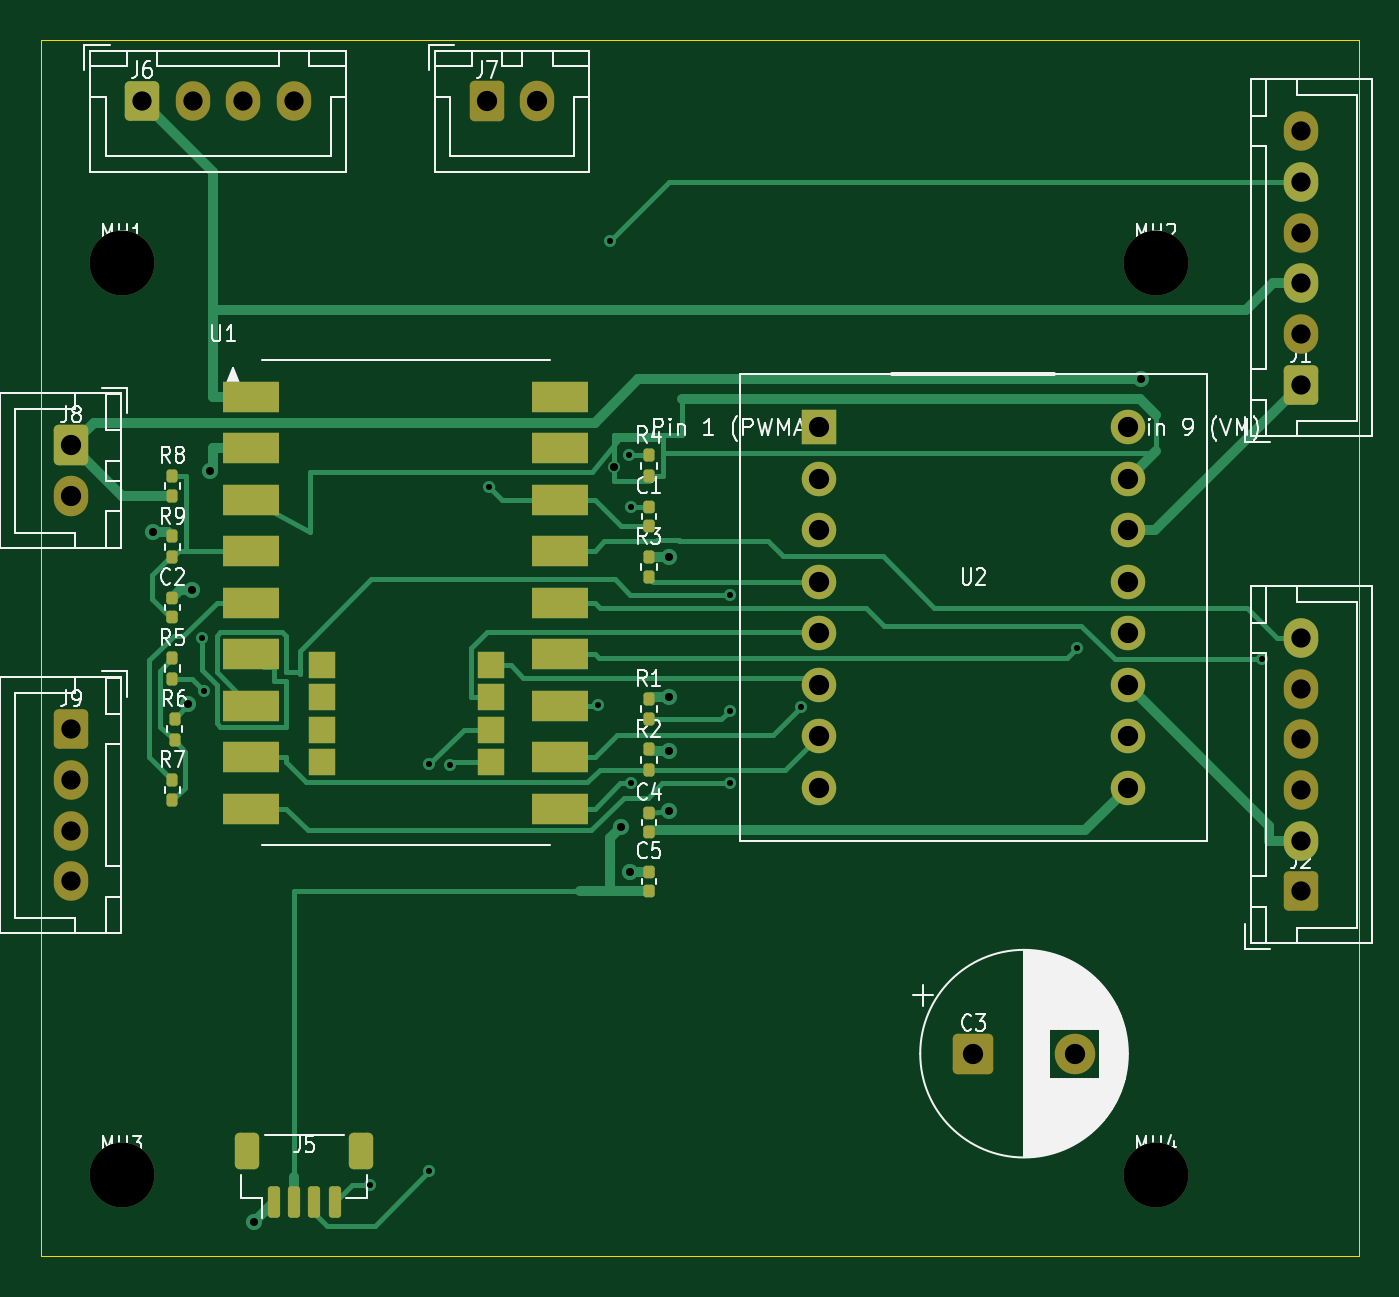
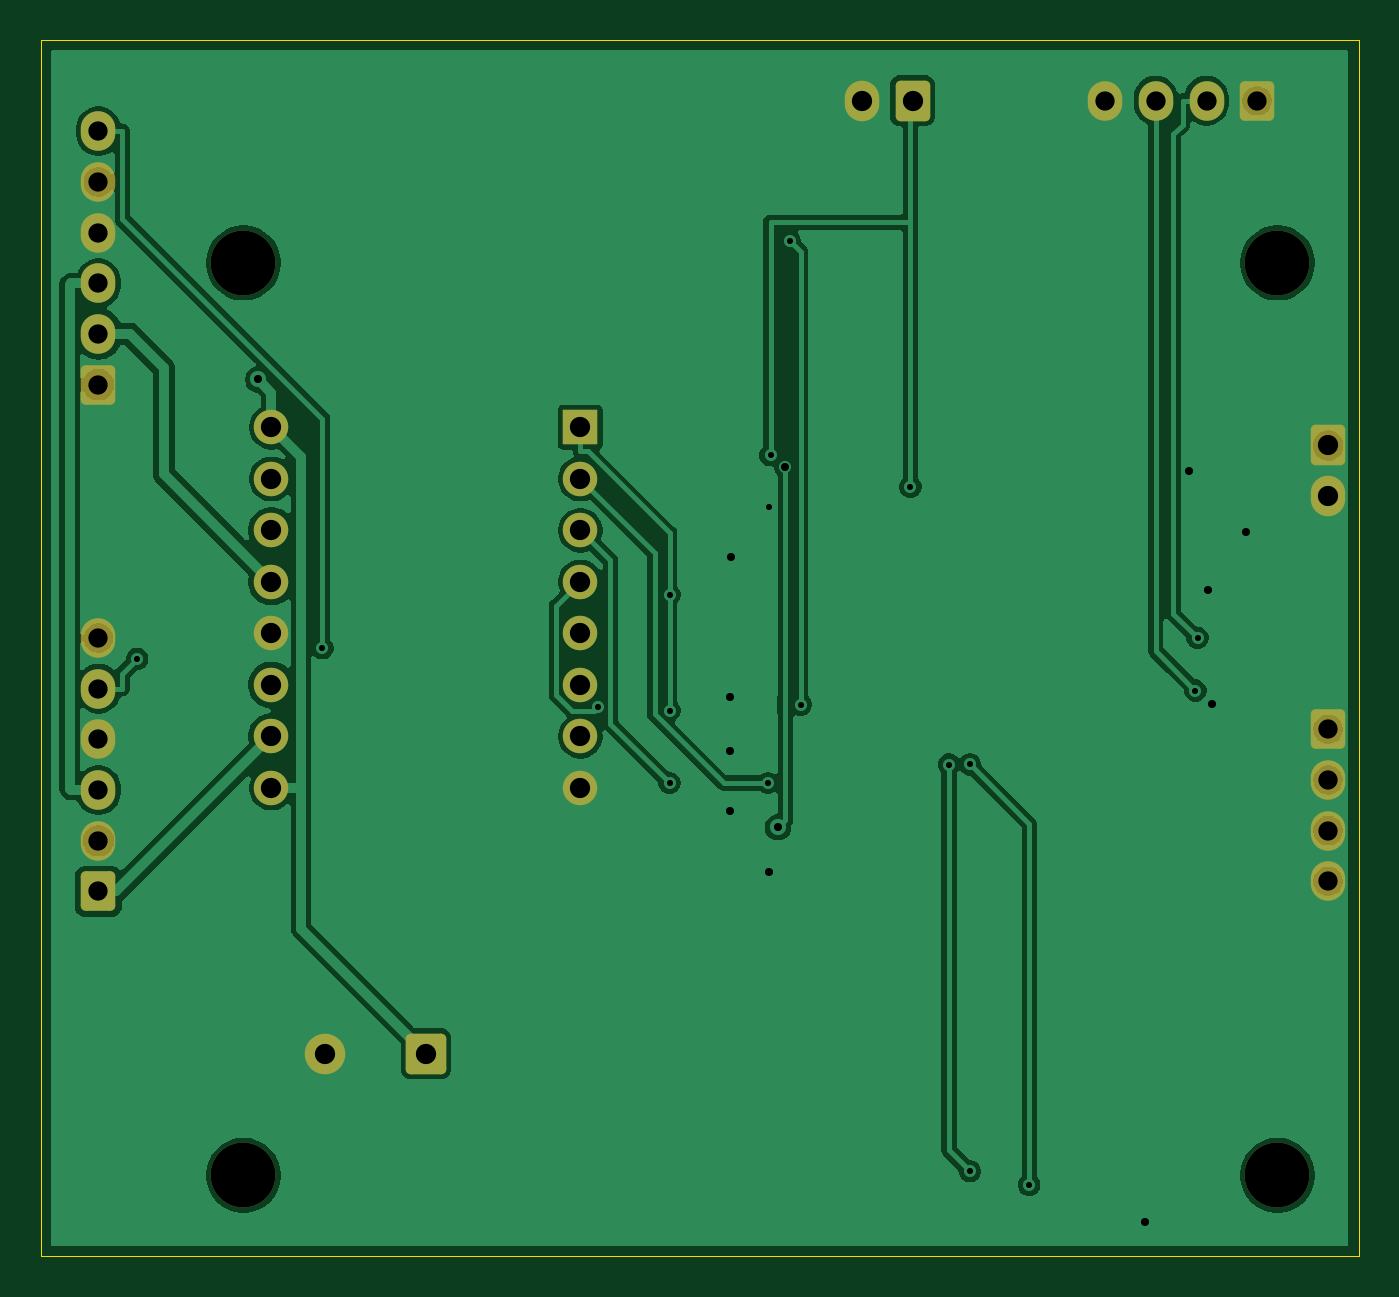
Circuit board: 13 layer files. Board 65.0 x 60.0 mm.
- bottom_copper: robot-buddy-reflex-B_Cu.gbr (74691 bytes)
- bottom_mask: robot-buddy-reflex-B_Mask.gbr (2894 bytes)
- paste: robot-buddy-reflex-B_Paste.gbr (505 bytes)
- bottom_silk: robot-buddy-reflex-B_Silkscreen.gbr (2904 bytes)
- outline: robot-buddy-reflex-Edge_Cuts.gbr (610 bytes)
- top_copper: robot-buddy-reflex-F_Cu.gbr (17517 bytes)
- top_mask: robot-buddy-reflex-F_Mask.gbr (5090 bytes)
- paste: robot-buddy-reflex-F_Paste.gbr (3236 bytes)
- top_silk: robot-buddy-reflex-F_Silkscreen.gbr (55397 bytes)
- inner_copper: robot-buddy-reflex-In1_Cu.gbr (80923 bytes)
- inner_copper: robot-buddy-reflex-In2_Cu.gbr (102034 bytes)
- drill: robot-buddy-reflex-NPTH.drl (416 bytes)
- drill: robot-buddy-reflex-PTH.drl (1533 bytes)

=== bottom_copper: robot-buddy-reflex-B_Cu.gbr (74691 bytes, source omitted) ===
=== bottom_mask: robot-buddy-reflex-B_Mask.gbr (2894 bytes, source withheld) ===
=== paste: robot-buddy-reflex-B_Paste.gbr ===
%TF.GenerationSoftware,KiCad,Pcbnew,10.0.4-10.0.4~ubuntu24.04.1*%
%TF.CreationDate,2026-06-26T14:02:44-06:00*%
%TF.ProjectId,robot-buddy-reflex,726f626f-742d-4627-9564-64792d726566,rev?*%
%TF.SameCoordinates,Original*%
%TF.FileFunction,Paste,Bot*%
%TF.FilePolarity,Positive*%
%FSLAX46Y46*%
G04 Gerber Fmt 4.6, Leading zero omitted, Abs format (unit mm)*
G04 Created by KiCad (PCBNEW 10.0.4-10.0.4~ubuntu24.04.1) date 2026-06-26 14:02:44*
%MOMM*%
%LPD*%
G01*
G04 APERTURE LIST*
G04 APERTURE END LIST*
M02*

=== bottom_silk: robot-buddy-reflex-B_Silkscreen.gbr (2904 bytes, source withheld) ===
=== outline: robot-buddy-reflex-Edge_Cuts.gbr ===
%TF.GenerationSoftware,KiCad,Pcbnew,10.0.4-10.0.4~ubuntu24.04.1*%
%TF.CreationDate,2026-06-26T14:02:44-06:00*%
%TF.ProjectId,robot-buddy-reflex,726f626f-742d-4627-9564-64792d726566,rev?*%
%TF.SameCoordinates,Original*%
%TF.FileFunction,Profile,NP*%
%FSLAX46Y46*%
G04 Gerber Fmt 4.6, Leading zero omitted, Abs format (unit mm)*
G04 Created by KiCad (PCBNEW 10.0.4-10.0.4~ubuntu24.04.1) date 2026-06-26 14:02:44*
%MOMM*%
%LPD*%
G01*
G04 APERTURE LIST*
%TA.AperFunction,Profile*%
%ADD10C,0.050000*%
%TD*%
G04 APERTURE END LIST*
D10*
X0Y0D02*
X65000000Y0D01*
X65000000Y-60000000D01*
X0Y-60000000D01*
X0Y0D01*
M02*

=== top_copper: robot-buddy-reflex-F_Cu.gbr (17517 bytes, source omitted) ===
=== top_mask: robot-buddy-reflex-F_Mask.gbr ===
%TF.GenerationSoftware,KiCad,Pcbnew,10.0.4-10.0.4~ubuntu24.04.1*%
%TF.CreationDate,2026-06-26T14:02:44-06:00*%
%TF.ProjectId,robot-buddy-reflex,726f626f-742d-4627-9564-64792d726566,rev?*%
%TF.SameCoordinates,Original*%
%TF.FileFunction,Soldermask,Top*%
%TF.FilePolarity,Negative*%
%FSLAX46Y46*%
G04 Gerber Fmt 4.6, Leading zero omitted, Abs format (unit mm)*
G04 Created by KiCad (PCBNEW 10.0.4-10.0.4~ubuntu24.04.1) date 2026-06-26 14:02:44*
%MOMM*%
%LPD*%
G01*
G04 APERTURE LIST*
G04 Aperture macros list*
%AMRoundRect*
0 Rectangle with rounded corners*
0 $1 Rounding radius*
0 $2 $3 $4 $5 $6 $7 $8 $9 X,Y pos of 4 corners*
0 Add a 4 corners polygon primitive as box body*
4,1,4,$2,$3,$4,$5,$6,$7,$8,$9,$2,$3,0*
0 Add four circle primitives for the rounded corners*
1,1,$1+$1,$2,$3*
1,1,$1+$1,$4,$5*
1,1,$1+$1,$6,$7*
1,1,$1+$1,$8,$9*
0 Add four rect primitives between the rounded corners*
20,1,$1+$1,$2,$3,$4,$5,0*
20,1,$1+$1,$4,$5,$6,$7,0*
20,1,$1+$1,$6,$7,$8,$9,0*
20,1,$1+$1,$8,$9,$2,$3,0*%
G04 Aperture macros list end*
%ADD10RoundRect,0.250000X-0.600000X-0.725000X0.600000X-0.725000X0.600000X0.725000X-0.600000X0.725000X0*%
%ADD11O,1.700000X1.950000*%
%ADD12C,3.200000*%
%ADD13RoundRect,0.250000X-0.600000X-0.750000X0.600000X-0.750000X0.600000X0.750000X-0.600000X0.750000X0*%
%ADD14O,1.700000X2.000000*%
%ADD15RoundRect,0.250000X-0.750000X-0.750000X0.750000X-0.750000X0.750000X0.750000X-0.750000X0.750000X0*%
%ADD16C,2.000000*%
%ADD17RoundRect,0.135000X-0.135000X-0.185000X0.135000X-0.185000X0.135000X0.185000X-0.135000X0.185000X0*%
%ADD18R,2.760000X1.500000*%
%ADD19R,1.300000X1.300000*%
%ADD20RoundRect,0.140000X-0.140000X-0.170000X0.140000X-0.170000X0.140000X0.170000X-0.140000X0.170000X0*%
%ADD21R,1.700000X1.700000*%
%ADD22C,1.700000*%
%ADD23RoundRect,0.150000X-0.150000X-0.625000X0.150000X-0.625000X0.150000X0.625000X-0.150000X0.625000X0*%
%ADD24RoundRect,0.250000X-0.350000X-0.650000X0.350000X-0.650000X0.350000X0.650000X-0.350000X0.650000X0*%
G04 APERTURE END LIST*
D10*
%TO.C,J6*%
X5000000Y-3000000D03*
D11*
X7500000Y-3000000D03*
X10000000Y-3000000D03*
X12500000Y-3000000D03*
%TD*%
D12*
%TO.C,MH3*%
X4000000Y-56000000D03*
%TD*%
%TO.C,MH2*%
X55000000Y-11000000D03*
%TD*%
D13*
%TO.C,J7*%
X22000000Y-3000000D03*
D14*
X24500000Y-3000000D03*
%TD*%
D15*
%TO.C,C3*%
X46000000Y-50000000D03*
D16*
X51000000Y-50000000D03*
%TD*%
D17*
%TO.C,R9*%
X6500000Y-25510000D03*
X6500000Y-24490000D03*
%TD*%
%TO.C,R1*%
X30000000Y-33510000D03*
X30000000Y-32490000D03*
%TD*%
D10*
%TO.C,J2*%
X62150000Y-42000000D03*
D11*
X62150000Y-39500000D03*
X62150000Y-37000000D03*
X62150000Y-34500000D03*
X62150000Y-32000000D03*
X62150000Y-29500000D03*
%TD*%
D18*
%TO.C,U1*%
X10380000Y-17590000D03*
X10380000Y-20130000D03*
X10380000Y-22670000D03*
X10380000Y-25210000D03*
X10380000Y-27750000D03*
X10380000Y-30290000D03*
X10380000Y-32830000D03*
X10380000Y-35370000D03*
X10380000Y-37910000D03*
D19*
X13870000Y-30840000D03*
X13870000Y-32430000D03*
X13870000Y-34020000D03*
X13870000Y-35610000D03*
X22220000Y-30840000D03*
X22220000Y-32430000D03*
X22220000Y-34020000D03*
X22220000Y-35610000D03*
D18*
X25620000Y-17590000D03*
X25620000Y-20130000D03*
X25620000Y-22670000D03*
X25620000Y-25210000D03*
X25620000Y-27750000D03*
X25620000Y-30290000D03*
X25620000Y-32830000D03*
X25620000Y-35370000D03*
X25620000Y-37910000D03*
%TD*%
D20*
%TO.C,C1*%
X30000000Y-23980000D03*
X30000000Y-23020000D03*
%TD*%
D17*
%TO.C,R3*%
X30000000Y-26510000D03*
X30000000Y-25490000D03*
%TD*%
D21*
%TO.C,U2*%
X38380000Y-19110000D03*
D22*
X38380000Y-21650000D03*
X38380000Y-24190000D03*
X38380000Y-26730000D03*
X38380000Y-29270000D03*
X38380000Y-31810000D03*
X38380000Y-34350000D03*
X38380000Y-36890000D03*
X53620000Y-19110000D03*
X53620000Y-21650000D03*
X53620000Y-24190000D03*
X53620000Y-26730000D03*
X53620000Y-29270000D03*
X53620000Y-31810000D03*
X53620000Y-34350000D03*
X53620000Y-36890000D03*
%TD*%
D17*
%TO.C,R4*%
X30000000Y-21510000D03*
X30000000Y-20490000D03*
%TD*%
D10*
%TO.C,J9*%
X1500000Y-34000000D03*
D11*
X1500000Y-36500000D03*
X1500000Y-39000000D03*
X1500000Y-41500000D03*
%TD*%
D13*
%TO.C,J8*%
X1500000Y-20000000D03*
D14*
X1500000Y-22500000D03*
%TD*%
D12*
%TO.C,MH4*%
X55000000Y-56000000D03*
%TD*%
D20*
%TO.C,C4*%
X30000000Y-39080000D03*
X30000000Y-38120000D03*
%TD*%
D17*
%TO.C,R7*%
X6500000Y-37510000D03*
X6500000Y-36490000D03*
%TD*%
D12*
%TO.C,MH1*%
X4000000Y-11000000D03*
%TD*%
D23*
%TO.C,J5*%
X11500000Y-57325000D03*
X12500000Y-57325000D03*
X13500000Y-57325000D03*
X14500000Y-57325000D03*
D24*
X10200000Y-54800000D03*
X15800000Y-54800000D03*
%TD*%
D17*
%TO.C,R2*%
X30000000Y-36010000D03*
X30000000Y-34990000D03*
%TD*%
D10*
%TO.C,J1*%
X62150000Y-17000000D03*
D11*
X62150000Y-14500000D03*
X62150000Y-12000000D03*
X62150000Y-9500000D03*
X62150000Y-7000000D03*
X62150000Y-4500000D03*
%TD*%
D20*
%TO.C,C5*%
X30000000Y-41980000D03*
X30000000Y-41020000D03*
%TD*%
D17*
%TO.C,R8*%
X6500000Y-22510000D03*
X6500000Y-21490000D03*
%TD*%
%TO.C,R5*%
X6500000Y-31510000D03*
X6500000Y-30490000D03*
%TD*%
D20*
%TO.C,C2*%
X6500000Y-28480000D03*
X6500000Y-27520000D03*
%TD*%
D17*
%TO.C,R6*%
X6600000Y-34510000D03*
X6600000Y-33490000D03*
%TD*%
M02*

=== paste: robot-buddy-reflex-F_Paste.gbr (3236 bytes, source withheld) ===
=== top_silk: robot-buddy-reflex-F_Silkscreen.gbr (55397 bytes, source omitted) ===
=== inner_copper: robot-buddy-reflex-In1_Cu.gbr (80923 bytes, source omitted) ===
=== inner_copper: robot-buddy-reflex-In2_Cu.gbr (102034 bytes, source omitted) ===
=== drill: robot-buddy-reflex-NPTH.drl ===
M48
; DRILL file KiCad 10.0.4-10.0.4~ubuntu24.04.1 date 2026-06-26T14:02:44
; FORMAT={-:-/ absolute / metric / decimal}
; #@! TF.CreationDate,2026-06-26T14:02:44-06:00
; #@! TF.GenerationSoftware,Kicad,Pcbnew,10.0.4-10.0.4~ubuntu24.04.1
; #@! TF.FileFunction,NonPlated,1,4,NPTH
FMAT,2
METRIC
; #@! TA.AperFunction,NonPlated,NPTH,ComponentDrill
T1C3.200
%
G90
G05
T1
X4.0Y-11.0
X4.0Y-56.0
X55.0Y-11.0
X55.0Y-56.0
M30

=== drill: robot-buddy-reflex-PTH.drl ===
M48
; DRILL file KiCad 10.0.4-10.0.4~ubuntu24.04.1 date 2026-06-26T14:02:44
; FORMAT={-:-/ absolute / metric / decimal}
; #@! TF.CreationDate,2026-06-26T14:02:44-06:00
; #@! TF.GenerationSoftware,Kicad,Pcbnew,10.0.4-10.0.4~ubuntu24.04.1
; #@! TF.FileFunction,Plated,1,4,PTH
FMAT,2
METRIC
; #@! TA.AperFunction,Plated,PTH,ViaDrill
T1C0.300
; #@! TA.AperFunction,Plated,PTH,ViaDrill
T2C0.400
; #@! TA.AperFunction,Plated,PTH,ComponentDrill
T3C0.950
; #@! TA.AperFunction,Plated,PTH,ComponentDrill
T4C1.000
%
G90
G05
T1
X7.943Y-29.494
X8.046Y-32.09
X16.241Y-56.467
X19.164Y-35.733
X19.164Y-55.8
X20.203Y-35.742
X22.104Y-22.044
X27.509Y-32.785
X28.055Y-9.933
X29.0Y-20.49
X29.1Y-23.02
X29.128Y-36.654
X33.983Y-27.37
X33.983Y-33.08
X33.983Y-36.651
X37.522Y-32.893
X51.103Y-30.0
X60.237Y-30.529
T2
X5.552Y-24.266
X7.247Y-32.743
X7.449Y-27.133
X8.353Y-21.254
X10.535Y-58.29
X28.268Y-21.056
X28.633Y-38.834
X29.063Y-41.02
X30.975Y-25.49
X30.978Y-32.409
X30.979Y-38.02
X30.985Y-35.091
X54.271Y-16.749
T3
X1.5Y-34.0
X1.5Y-36.5
X1.5Y-39.0
X1.5Y-41.5
X5.0Y-3.0
X7.5Y-3.0
X10.0Y-3.0
X12.5Y-3.0
X62.15Y-4.5
X62.15Y-7.0
X62.15Y-9.5
X62.15Y-12.0
X62.15Y-14.5
X62.15Y-17.0
X62.15Y-29.5
X62.15Y-32.0
X62.15Y-34.5
X62.15Y-37.0
X62.15Y-39.5
X62.15Y-42.0
T4
X1.5Y-20.0
X1.5Y-22.5
X22.0Y-3.0
X24.5Y-3.0
X38.38Y-19.11
X38.38Y-21.65
X38.38Y-24.19
X38.38Y-26.73
X38.38Y-29.27
X38.38Y-31.81
X38.38Y-34.35
X38.38Y-36.89
X46.0Y-50.0
X51.0Y-50.0
X53.62Y-19.11
X53.62Y-21.65
X53.62Y-24.19
X53.62Y-26.73
X53.62Y-29.27
X53.62Y-31.81
X53.62Y-34.35
X53.62Y-36.89
M30
